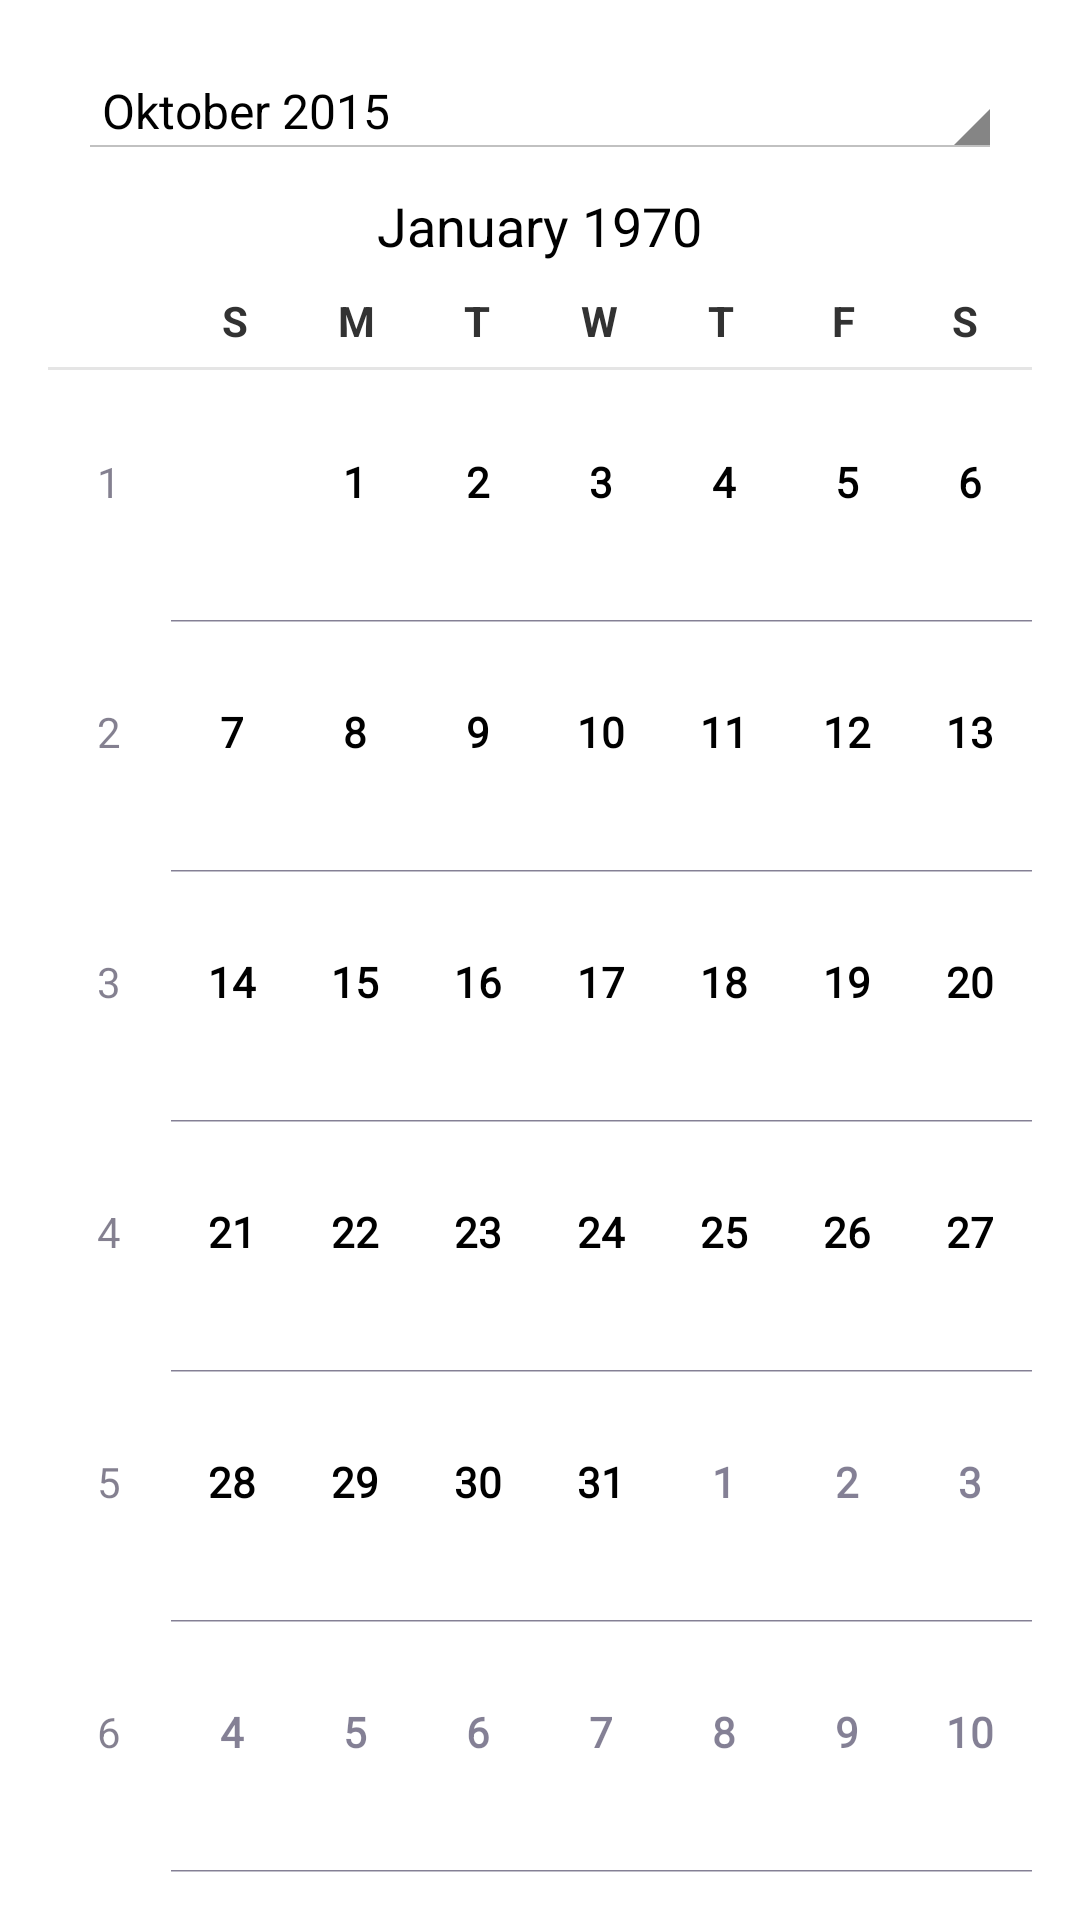

The Android layout XML behind this screen, and the referenced resources:
<!-- AndroidManifest.xml: application theme BSGTheme -->
<!-- res/layout/activity_monatsuebersicht.xml -->
<?xml version="1.0" encoding="utf-8"?>
<LinearLayout xmlns:android="http://schemas.android.com/apk/res/android"
    xmlns:tools="http://schemas.android.com/tools" android:layout_width="match_parent"
    android:layout_height="match_parent" android:paddingLeft="@dimen/activity_horizontal_margin"
    android:paddingRight="@dimen/activity_horizontal_margin"
    android:paddingTop="@dimen/activity_vertical_margin"
    android:paddingBottom="@dimen/activity_vertical_margin"
    android:orientation="vertical"
    tools:context="de.bsg.zeiterfassung.gui.activitys.MonatsuebersichtActivity">

    <Spinner
        android:id="@+id/stempelart"
        android:layout_width="fill_parent"
        android:layout_height="wrap_content"
        android:layout_gravity="center"
        android:layout_marginLeft="10dp"
        android:layout_marginRight="10dp"
        android:layout_marginTop="5dp"
        android:entries="@array/monat_uebersicht"
        android:spinnerStyle="@android:style/Widget.Spinner.DropDown" />
    <CalendarView
        android:layout_width="match_parent"
        android:layout_height="match_parent"
        android:id="@+id/calendarView" />

</LinearLayout>
<!-- resources referenced by this layout -->
<resources>
  <string-array name="monat_uebersicht">
          <item>Oktober 2015</item>
          <item>August 2015</item>
          <item>September 2015</item>
          <item>Dezember 2015</item>
      </string-array>
  <dimen name="activity_horizontal_margin">16dp</dimen>
  <dimen name="activity_vertical_margin">16dp</dimen>
  <style name="BSGTheme" parent="@android:style/Theme.Holo.Light.DarkActionBar">
          <item name="android:icon">@mipmap/ic_launcher</item>
  
          <item name="colorPrimary">@color/bsg_primary</item>
  
          <item name="android:actionBarStyle">@style/ActionBarBSG</item>
      </style>
  <color name="bsg_primary">#e2e2e3</color>
  <style name="ActionBarBSG" parent="@android:style/Widget.Holo.ActionBar">
          <item name="android:background">@color/bsg_primary_dark</item>
          <item name="background">@color/bsg_primary_dark</item>
          <item name="displayOptions">showTitle</item>
          <item name="android:textColor">@color/bsg_text_actionbar</item>
      </style>
  <color name="bsg_primary_dark">#375099</color>
  <color name="bsg_text_actionbar">#ffffff</color>
</resources>
